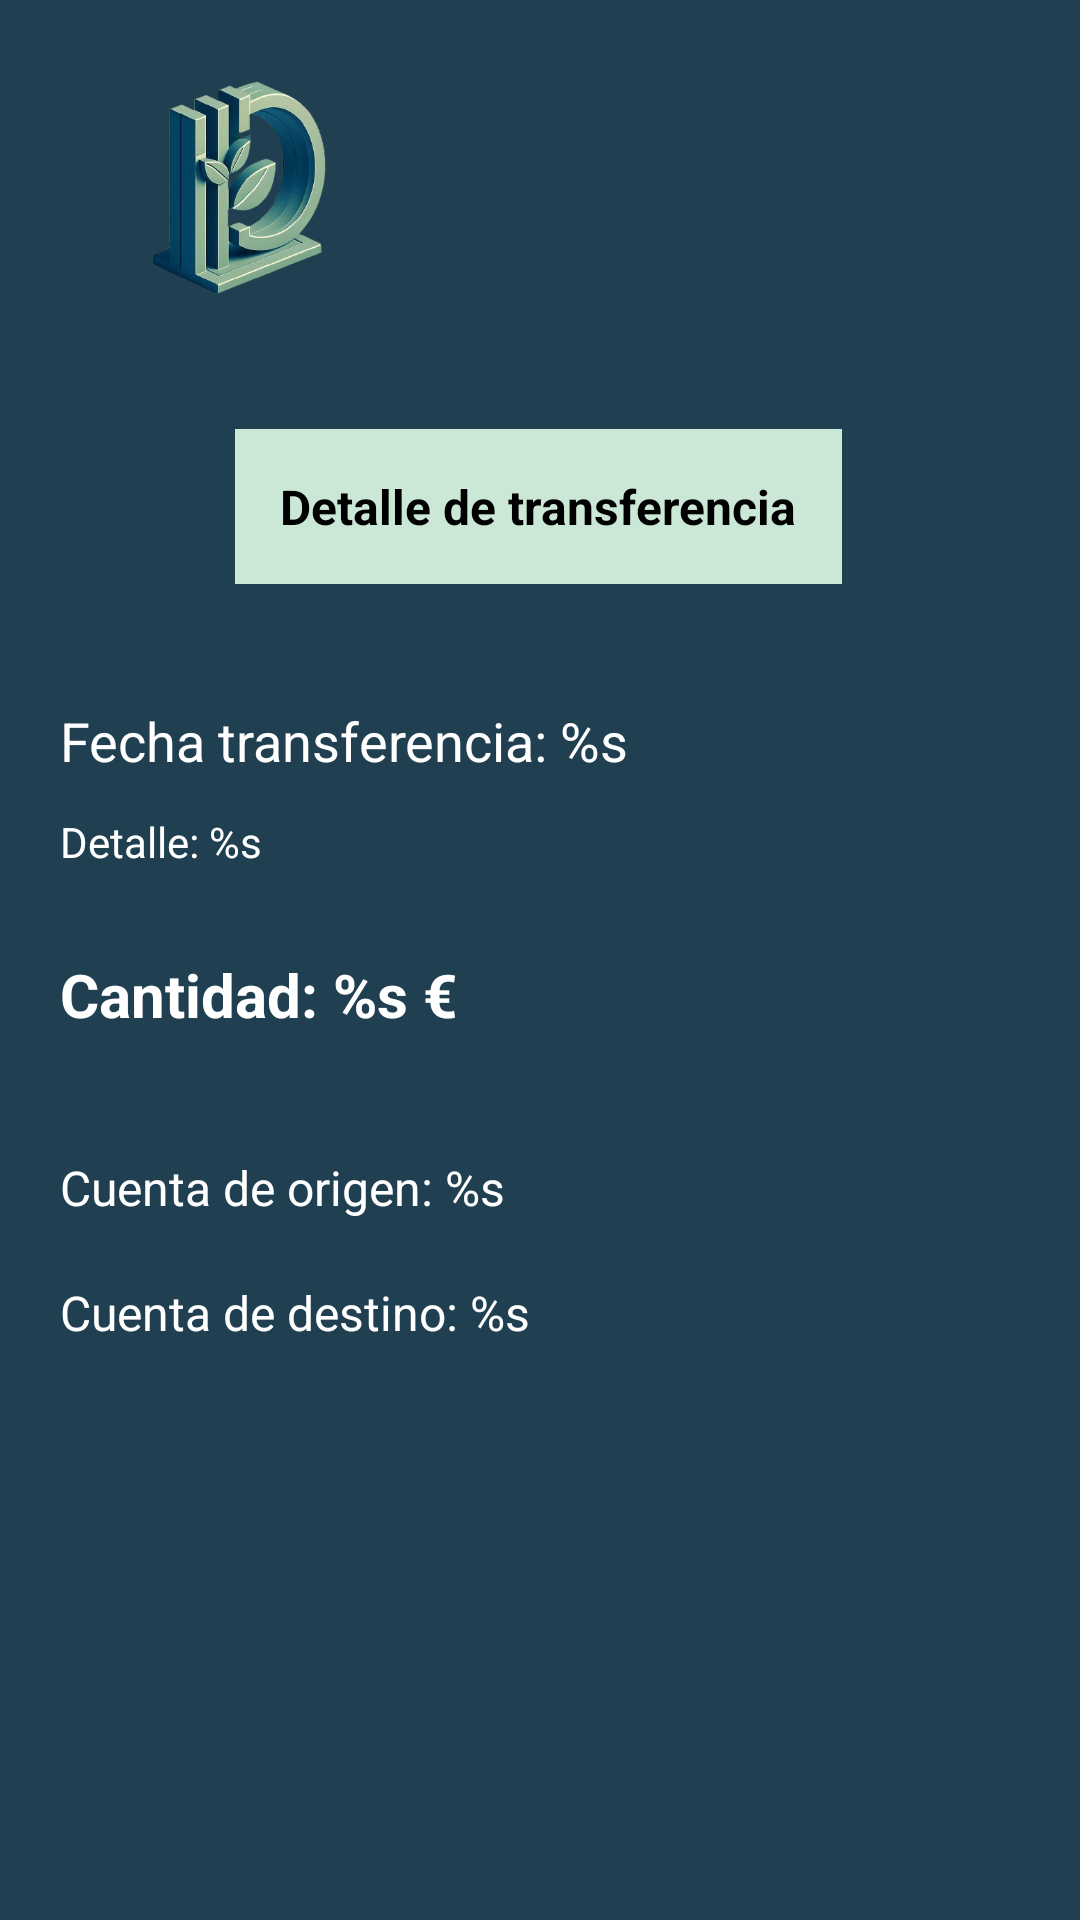

Android layout source for this screen:
<!-- AndroidManifest.xml: application theme Theme.DicaroBank -->
<!-- res/layout/fragment_transaction_details.xml -->
<?xml version="1.0" encoding="utf-8"?>
<androidx.constraintlayout.widget.ConstraintLayout xmlns:android="http://schemas.android.com/apk/res/android"
    xmlns:app="http://schemas.android.com/apk/res-auto"
    xmlns:tools="http://schemas.android.com/tools"
    android:layout_width="match_parent"
    android:layout_height="match_parent"
    android:background="@color/blue_700"
    tools:context=".view.globalPosition.TransactionDetailsFragment">

    <ImageView
        android:id="@+id/logoTransDetails_img"
        android:layout_width="116dp"
        android:layout_height="123dp"
        android:contentDescription="@string/logo_dicaro_bank"
        android:src="@drawable/logo_dicaro_bank"
        app:layout_constraintEnd_toEndOf="parent"
        app:layout_constraintHorizontal_bias="0.088"
        app:layout_constraintStart_toStartOf="parent"
        app:layout_constraintTop_toTopOf="parent" />

    <TextView
        android:id="@+id/bizumInfo_tv"
        android:layout_width="wrap_content"
        android:layout_height="wrap_content"
        android:layout_marginTop="20dp"
        android:background="@color/blue_200"
        android:padding="15dp"
        android:text="@string/transactionDetail_info_tv"
        android:textColor="@color/black"
        android:textSize="16sp"
        android:textStyle="bold"
        app:layout_constraintEnd_toEndOf="parent"
        app:layout_constraintHorizontal_bias="0.496"
        app:layout_constraintStart_toStartOf="parent"
        app:layout_constraintTop_toBottomOf="@+id/logoTransDetails_img" />

    <TextView
        android:id="@+id/transDetailsDate_tv"
        android:layout_width="wrap_content"
        android:layout_height="wrap_content"
        android:layout_marginTop="40dp"
        android:text="@string/transactionDetail_date"
        android:textColor="@color/white"
        android:textSize="18sp"
        app:layout_constraintEnd_toEndOf="parent"
        app:layout_constraintHorizontal_bias="0.117"
        app:layout_constraintStart_toStartOf="parent"
        app:layout_constraintTop_toBottomOf="@+id/bizumInfo_tv" />

    <TextView
        android:id="@+id/transDetailsDetail_tv"
        android:layout_width="wrap_content"
        android:layout_height="wrap_content"
        android:layout_marginTop="12dp"
        android:text="@string/transactionDetail_detail"
        android:textColor="@color/white"
        app:layout_constraintEnd_toEndOf="@+id/transDetailsDate_tv"
        app:layout_constraintHorizontal_bias="0.0"
        app:layout_constraintStart_toStartOf="@+id/transDetailsDate_tv"
        app:layout_constraintTop_toBottomOf="@+id/transDetailsDate_tv" />

    <TextView
        android:id="@+id/transDetailsAmount_tv"
        android:layout_width="wrap_content"
        android:layout_height="wrap_content"
        android:layout_marginTop="28dp"
        android:text="@string/transactionDetail_amount"
        android:textColor="@color/white"
        android:textSize="20sp"
        android:textStyle="bold"
        app:layout_constraintEnd_toEndOf="@+id/transDetailsDetail_tv"
        app:layout_constraintHorizontal_bias="0.0"
        app:layout_constraintStart_toStartOf="@+id/transDetailsDetail_tv"
        app:layout_constraintTop_toBottomOf="@+id/transDetailsDetail_tv" />

    <TextView
        android:id="@+id/originAccount_tv"
        android:layout_width="wrap_content"
        android:layout_height="wrap_content"
        android:layout_marginTop="40dp"
        android:text="@string/transactionDetail_originAccount"
        android:textColor="@color/white"
        android:textSize="16sp"
        app:layout_constraintEnd_toEndOf="@+id/transDetailsAmount_tv"
        app:layout_constraintHorizontal_bias="0.0"
        app:layout_constraintStart_toStartOf="@+id/transDetailsAmount_tv"
        app:layout_constraintTop_toBottomOf="@+id/transDetailsAmount_tv" />

    <TextView
        android:id="@+id/destinyAccount_tv"
        android:layout_width="wrap_content"
        android:layout_height="wrap_content"
        android:layout_marginTop="20dp"
        android:text="@string/transactionDetail_destinyAccount"
        android:textColor="@color/white"
        android:textSize="16sp"
        app:layout_constraintEnd_toEndOf="@+id/originAccount_tv"
        app:layout_constraintHorizontal_bias="0.0"
        app:layout_constraintStart_toStartOf="@+id/originAccount_tv"
        app:layout_constraintTop_toBottomOf="@+id/originAccount_tv" />
</androidx.constraintlayout.widget.ConstraintLayout>
<!-- resources referenced by this layout -->
<resources>
  <color name="black">#FF000000</color>
  <color name="blue_200">#CAE8D5</color>
  <color name="blue_700">#204051</color>
  <color name="white">#FFFFFFFF</color>
  <!-- drawable logo_dicaro_bank: png bitmap (drawable-nodpi, 32899 bytes) -->
  <string name="logo_dicaro_bank">Logo Dicaro Bank</string>
  <string name="transactionDetail_amount">Cantidad: %s €</string>
  <string name="transactionDetail_date">Fecha transferencia: %s</string>
  <string name="transactionDetail_destinyAccount">Cuenta de destino: %s</string>
  <string name="transactionDetail_detail">Detalle: %s</string>
  <string name="transactionDetail_info_tv">Detalle de transferencia</string>
  <string name="transactionDetail_originAccount">Cuenta de origen: %s</string>
  <style name="Theme.DicaroBank" parent="Base.Theme.DicaroBank" />
  <style name="Base.Theme.DicaroBank" parent="Theme.Material3.DayNight.NoActionBar">
          
          <item name="colorPrimary">@color/blue_500</item>
          <item name="colorPrimaryVariant">@color/blue_700</item>
          <item name="colorOnPrimary">@color/white</item>
          
          <item name="colorSecondary">@color/blue_200</item>
          <item name="colorSecondaryVariant">@color/blue_300</item>
          <item name="colorOnSecondary">@color/black</item>
          <item name="colorSecondaryContainer">@color/blue_300</item>
          
          <item name="android:statusBarColor">@color/black</item>
      </style>
  <color name="blue_500">#3B6978</color>
  <color name="blue_300">#84A9AC</color>
</resources>
